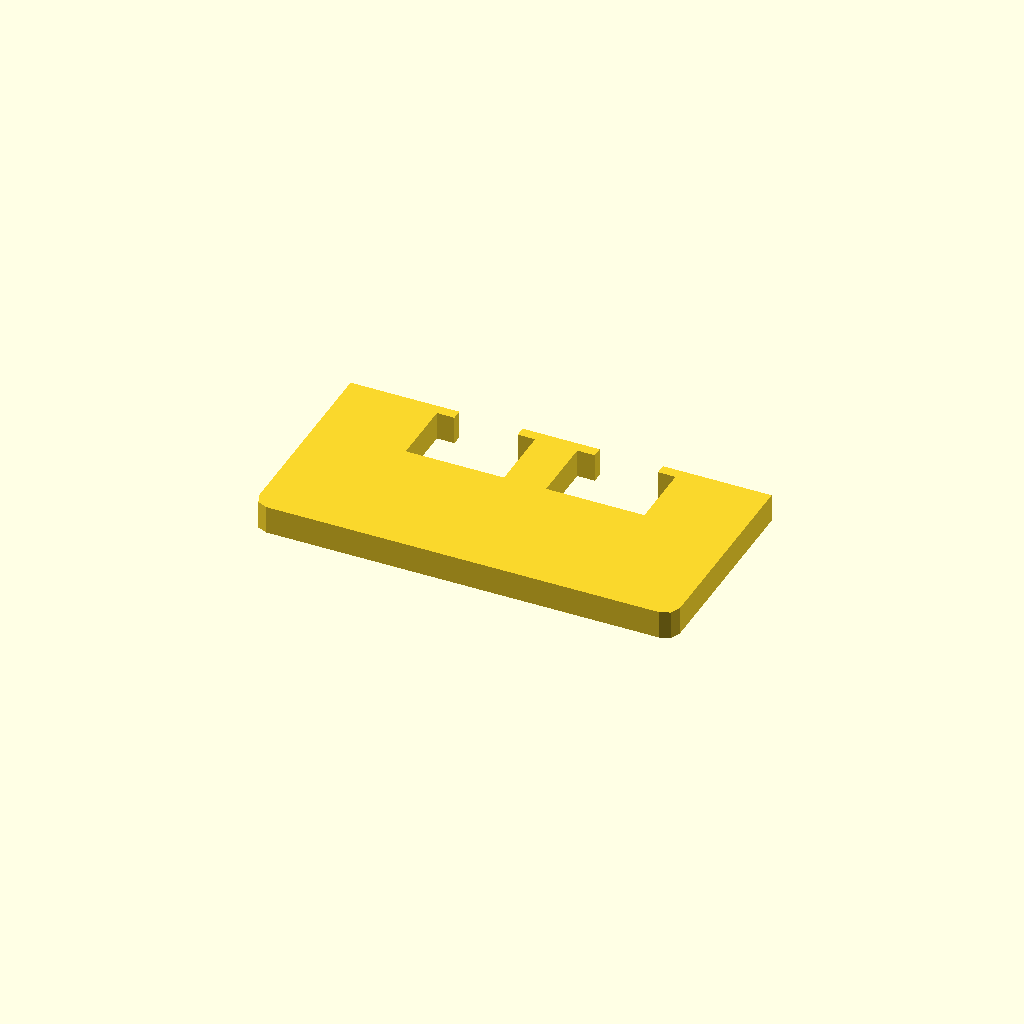
Cell 1: rendered with the file's own defaults.
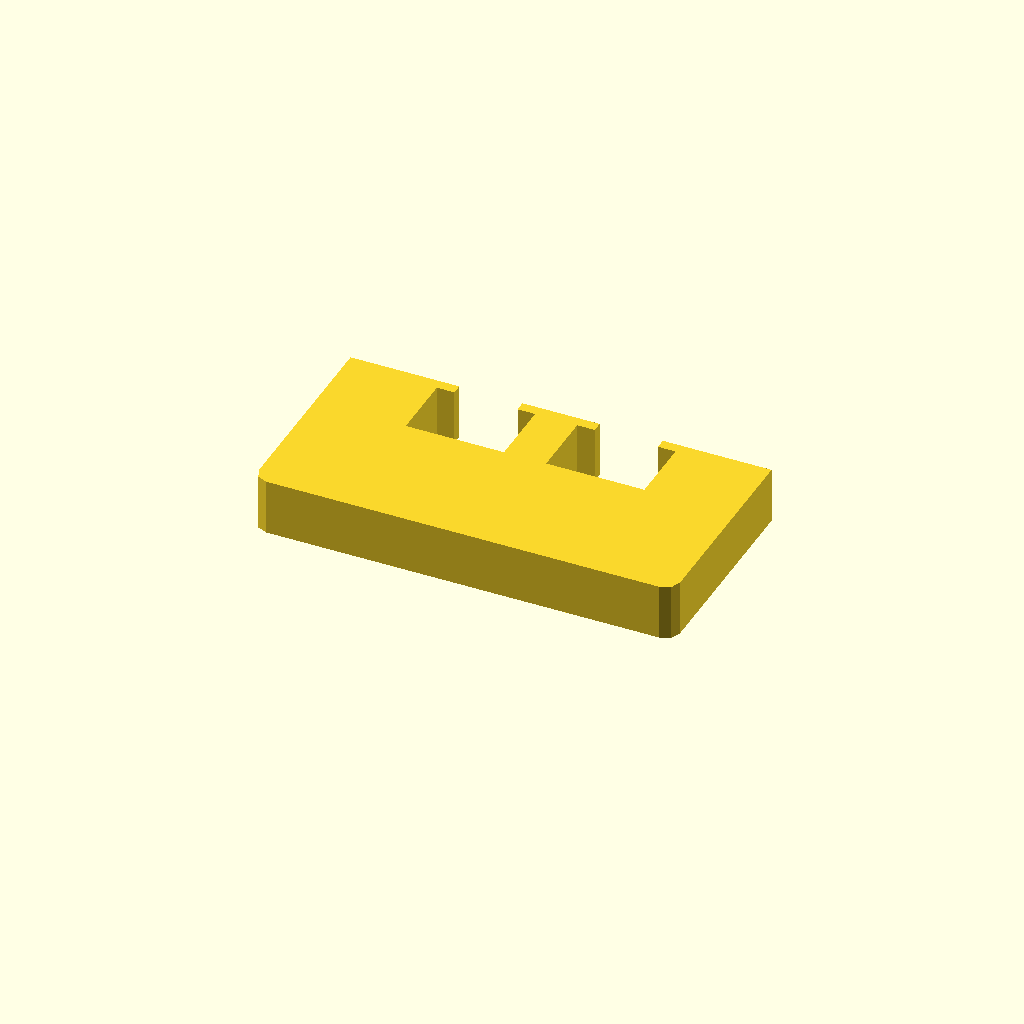
Cell 2: profile_height = 16 (everything else at default).
All cells are drawn from one camera (rotation 55°, 0°, 25°, orthographic, colour scheme Cornfield), so only the parameter changes between them.
Source of the model, optional_data/data/sketch1/overslots/part_0033.scad:
$fn = 32;

// ----------------------------------------------------------------------
// Oversize slot bar: 120 mm bar with 2 oversize windows
// ----------------------------------------------------------------------

// --- parameters (mm) ---
profile_height = 8;       // extrusion height
profile_points = 24;      // points of the closed outline

profile = [[0, 4], [1.172, 1.172], [4, 0], [116, 0], [118.828, 1.172], [120, 4], [120, 60], [89, 60], [89, 57], [94, 57], [94, 38], [66, 38], [66, 57], [71, 57], [71, 60], [49, 60], [49, 57], [54, 57], [54, 38], [26, 38], [26, 57], [31, 57], [31, 60], [0, 60]];  // single closed polygon, 24 points, counter clockwise

// --- the one profile operation ---
linear_extrude(height = profile_height) polygon(points = profile);
Parameter table extracted from the source (name, type, default, range or options):
profile_height: number, default 8
profile_points: number, default 24
